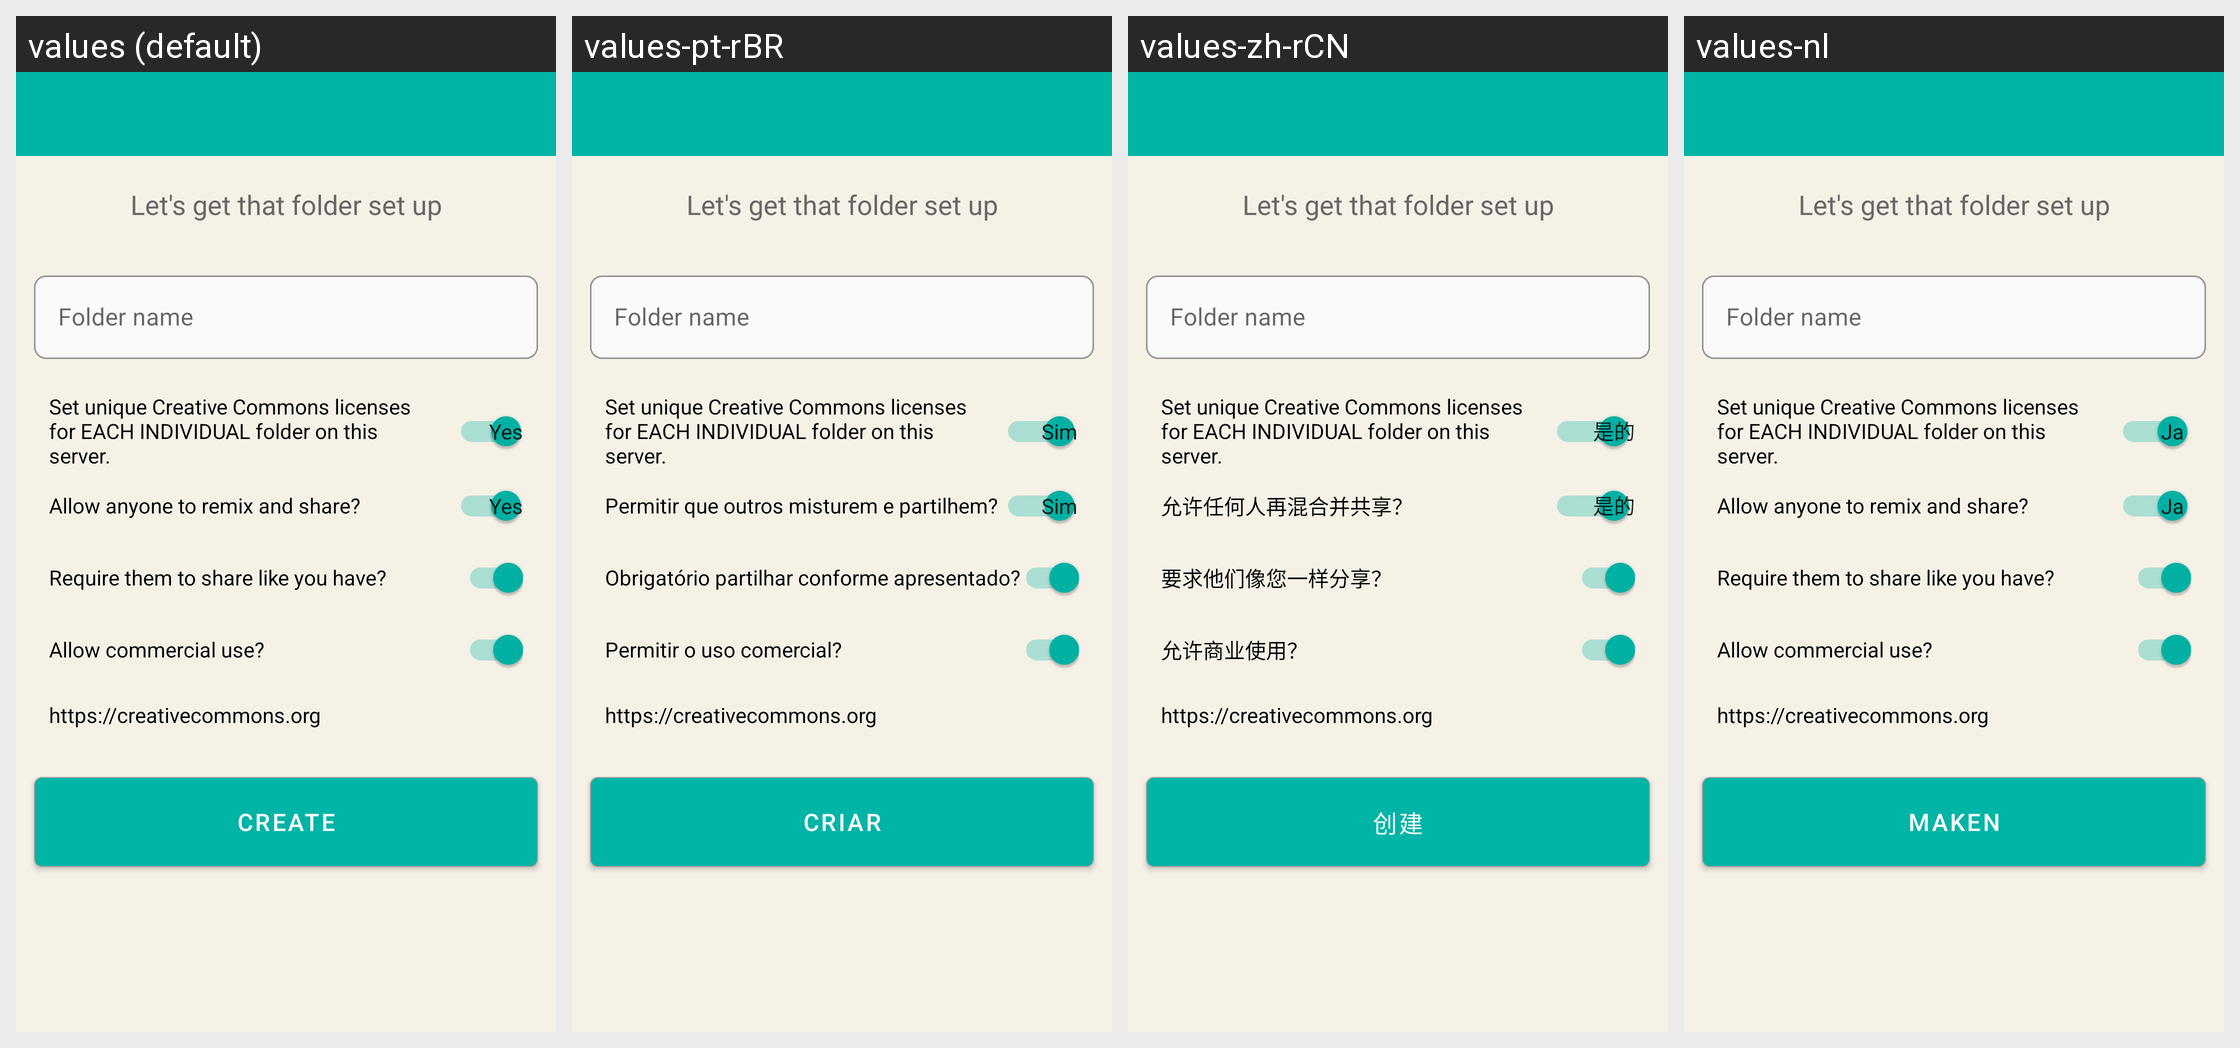

The same Android screen rendered under several of its app's locales, left to right. List the strings drawn on it with the default value and each locale's translation.
Android screen res/layout/activity_create_new_folder.xml rendered under 4 locales, left to right: values (default), values-pt-rBR, values-zh-rCN, values-nl. Device: Nexus 5 (rendered at 1080×1920; each locale shown at half size, 540×960, under a caption strip naming it); theme AppTheme.NoActionBar.
Other locales in the repository, not shown: values-ar, values-de, values-es, values-fa, values-fr, values-it, values-ru, values-sv, values-tr, values-uk, values-zh-rTW.
Strings drawn on this screen, with the default value and each locale's value (text and hints the layout hard-codes, and strings that could not be matched under every locale, appear in the picture but are not listed):

create_folder_name
  values: Folder name
  values-pt-rBR: Folder name  [not translated; the default value is used]
  values-zh-rCN: Folder name  [not translated; the default value is used]
  values-nl: Folder name  [not translated; the default value is used]

create
  values: Create
  values-pt-rBR: Criar
  values-zh-rCN: 创建
  values-nl: Maken

set_unique_creative_commons_licenses_for_each_individual_folder_on_this_server
  values: Set unique Creative Commons licenses for EACH INDIVIDUAL folder on this server.
  values-pt-rBR: Set unique Creative Commons licenses for EACH INDIVIDUAL folder on this server.  [not translated; the default value is used]
  values-zh-rCN: Set unique Creative Commons licenses for EACH INDIVIDUAL folder on this server.  [not translated; the default value is used]
  values-nl: Set unique Creative Commons licenses for EACH INDIVIDUAL folder on this server.  [not translated; the default value is used]

info_license_deriv
  values: Allow anyone to remix and share?
  values-pt-rBR: Permitir que outros misturem e partilhem?
  values-zh-rCN: 允许任何人再混合并共享？
  values-nl: Allow anyone to remix and share?  [not translated; the default value is used]

info_license_sharealike
  values: Require them to share like you have?
  values-pt-rBR: Obrigatório partilhar conforme apresentado?
  values-zh-rCN: 要求他们像您一样分享？
  values-nl: Require them to share like you have?  [not translated; the default value is used]

info_license_comm
  values: Allow commercial use?
  values-pt-rBR: Permitir o uso comercial?
  values-zh-rCN: 允许商业使用？
  values-nl: Allow commercial use?  [not translated; the default value is used]
